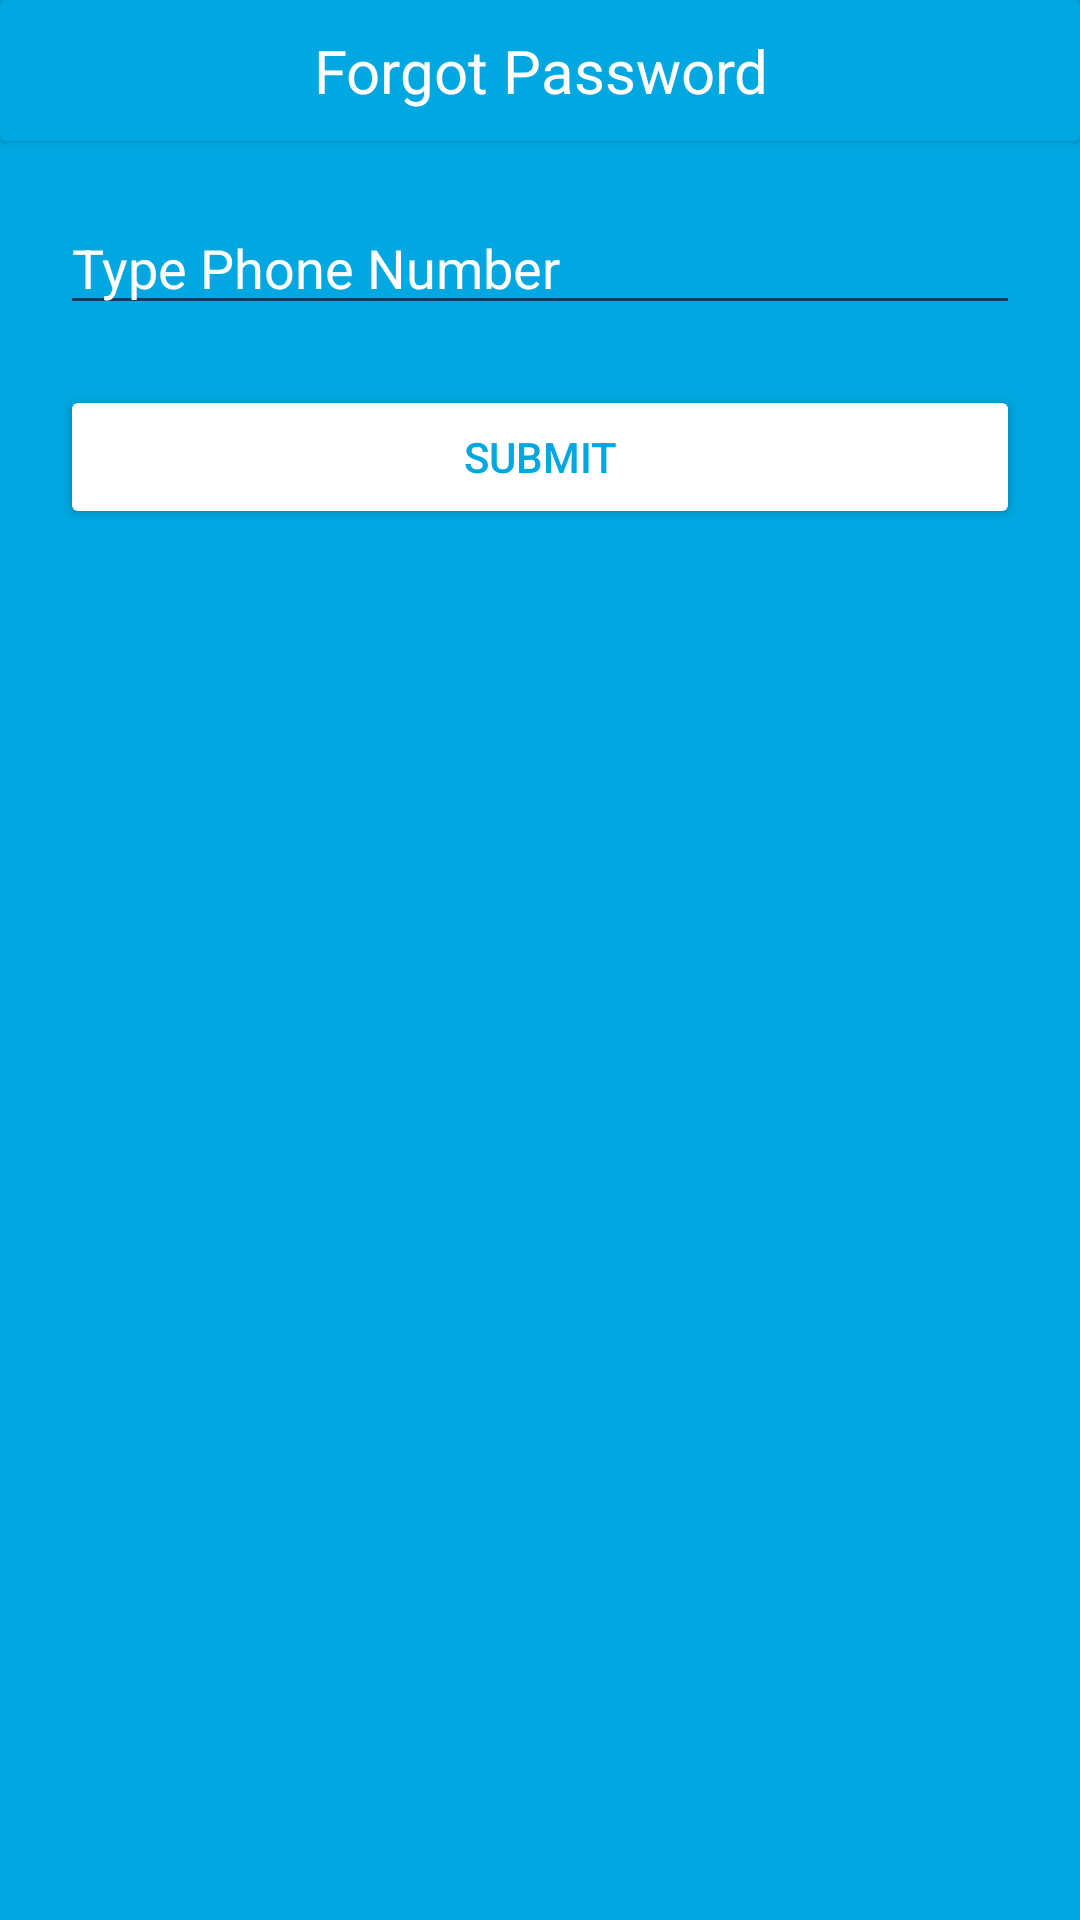

The Android layout XML behind this screen, and the referenced resources:
<!-- AndroidManifest.xml: application theme Theme.Dispatch -->
<!-- res/layout/activity_forgot_password.xml -->
<?xml version="1.0" encoding="utf-8"?>
<RelativeLayout
    xmlns:android="http://schemas.android.com/apk/res/android"
    xmlns:app="http://schemas.android.com/apk/res-auto"
    xmlns:tools="http://schemas.android.com/tools"
    android:layout_width="match_parent"
    android:layout_height="match_parent"
    android:background="@color/primary2"
    android:orientation="vertical"
    tools:context=".forgot_password">

    <androidx.cardview.widget.CardView
        android:id="@+id/top"
        android:layout_width="match_parent"
        android:layout_height="wrap_content"
        android:backgroundTint="@color/primary2">

        <TextView
            android:id="@+id/Text"
            android:layout_width="match_parent"
            android:layout_height="wrap_content"
            android:text="Forgot Password"
            android:padding="10sp"
            android:textSize="20sp"
            android:textColor="@color/white"
            android:gravity="center_horizontal"/>
    </androidx.cardview.widget.CardView>

    <EditText
        android:layout_below="@+id/top"
        android:id="@+id/phone"
        android:layout_marginTop="20dp"
        android:layout_width="match_parent"
        android:layout_height="wrap_content"
        android:hint="Type Phone Number"
        android:textColorHint="@color/white"
        android:layout_centerHorizontal="true"
        android:layout_marginHorizontal="20dp"
        android:inputType="phone"/>
    <Button
        android:layout_below="@+id/phone"
        android:id="@+id/btnforgot"
        android:layout_marginTop="20dp"
        android:layout_width="match_parent"
        android:layout_height="wrap_content"
        android:text="Submit"
        android:backgroundTint="@color/white"
        android:layout_marginHorizontal="20dp"
        android:textColor="@color/primary2"/>
    <ProgressBar
        android:id="@+id/loading"
        android:layout_below="@id/phone"
        android:visibility="gone"
        android:layout_width="match_parent"
        android:layout_height="wrap_content"
        android:layout_marginTop="20dp"/>

</RelativeLayout>
<!-- resources referenced by this layout -->
<resources>
  <color name="primary2">#00A7E1</color>
  <color name="white">#FFFFFFFF</color>
  <style name="Theme.Dispatch" parent="Theme.MaterialComponents.DayNight.NoActionBar">
          
          <item name="colorPrimary">@color/purple_500</item>
          <item name="colorPrimaryVariant">@color/primary2</item>
          <item name="colorOnPrimary">@color/white</item>
          
          <item name="colorSecondary">@color/teal_200</item>
          <item name="colorSecondaryVariant">@color/teal_700</item>
          <item name="colorOnSecondary">@color/black</item>
          
          <item name="android:statusBarColor">?attr/colorPrimaryVariant</item>
          
          <item name="drawerArrowStyle">@style/DrawerIconStyle</item>
      </style>
  <color name="purple_500">#FF6200EE</color>
  <color name="teal_200">#FF03DAC5</color>
  <color name="teal_700">#FF018786</color>
  <color name="black">#FF000000</color>
  <style name="DrawerIconStyle" parent="Widget.AppCompat.DrawerArrowToggle">
          <item name="color">@android:color/white</item>
      </style>
</resources>
